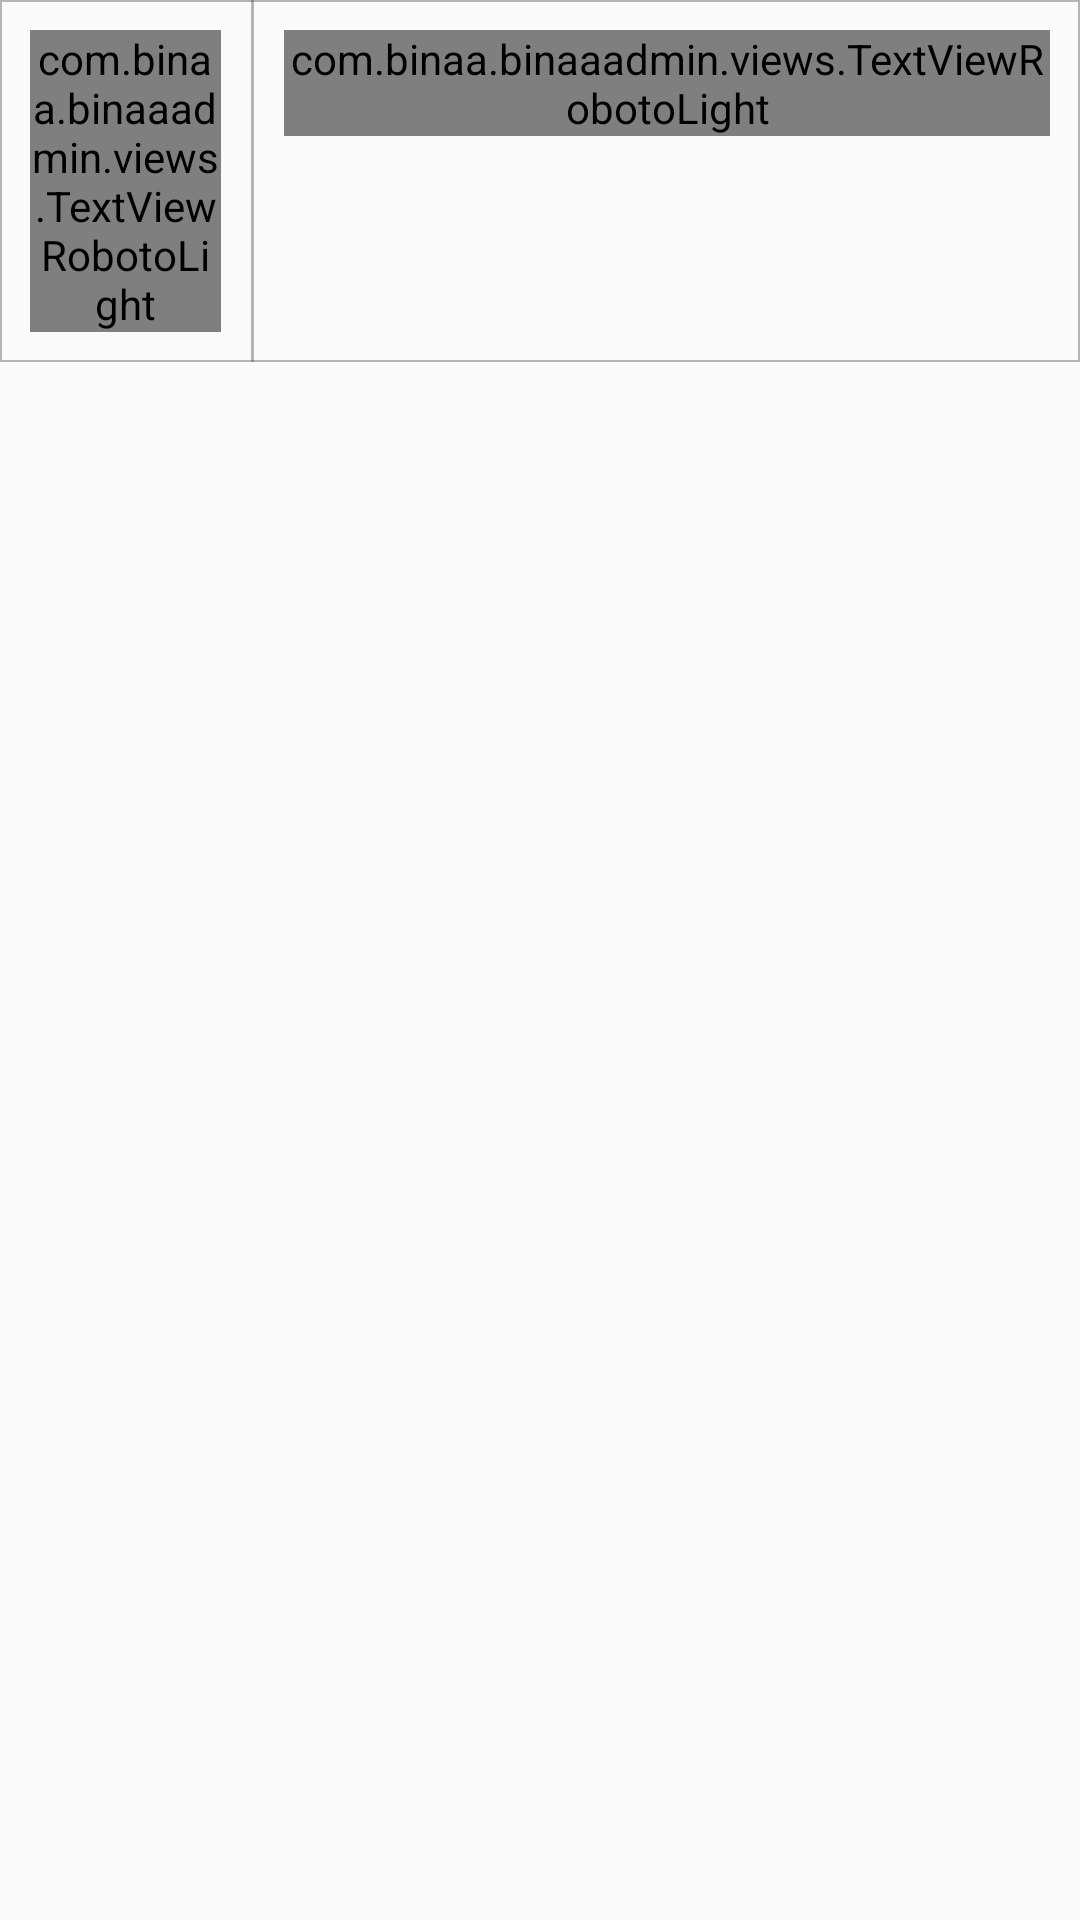

Produce the Android XML layout that renders to this screen, including the resource entries it uses.
<!-- AndroidManifest.xml: application theme AppTheme -->
<!-- res/layout/fragment_home_page.xml -->
<?xml version="1.0" encoding="utf-8"?>
<RelativeLayout xmlns:android="http://schemas.android.com/apk/res/android"
    android:layout_width="match_parent"
    android:layout_height="match_parent">

    <include
        android:id="@+id/header"
        layout="@layout/reservation_item_view"
        android:layout_width="match_parent"
        android:layout_height="wrap_content"
        android:layout_alignParentTop="true"
        android:layout_centerInParent="true" />

    <android.support.v7.widget.RecyclerView
        android:id="@+id/recycler"
        android:layout_width="match_parent"
        android:layout_height="match_parent"
        android:layout_below="@+id/header" />

</RelativeLayout>
<!-- res/layout/reservation_item_view.xml (included above) -->
<?xml version="1.0" encoding="utf-8"?>
<LinearLayout xmlns:android="http://schemas.android.com/apk/res/android"
    xmlns:tools="http://schemas.android.com/tools"
    android:layout_width="match_parent"
    android:layout_height="wrap_content"
    android:weightSum="5"
    android:background="@drawable/rect_gray_stroke"
    android:orientation="horizontal">

    <com.binaa.binaaadmin.views.TextViewRobotoLight
        android:id="@+id/textViewName"
        android:layout_width="0dp"
        android:layout_height="wrap_content"
        android:layout_margin="10dp"
        android:layout_weight="1"
        android:lines="1"
        android:text="@string/name"
        android:textAlignment="center"
        android:textColor="@color/colorPrimary"
        android:textSize="@dimen/textSizeNormal"
        tools:ignore="RelativeOverlap" />

    <View
        android:layout_width="1dp"
        android:layout_height="match_parent"
        android:background="@color/grayHint" />

    <com.binaa.binaaadmin.views.TextViewRobotoLight
        android:id="@+id/textViewEmail"
        android:layout_width="0dp"
        android:layout_height="wrap_content"
        android:layout_weight="4"
        android:layout_margin="10dp"
        android:lines="1"
        android:text="@string/e_mail"
        android:textAlignment="center"
        android:textColor="@color/colorPrimary"
        android:textSize="@dimen/textSizeNormal"
        tools:ignore="RelativeOverlap" />
</LinearLayout>
<!-- resources referenced by this layout -->
<resources>
  <color name="colorPrimary">#073370</color>
  <color name="grayHint">#60414141</color>
  <dimen name="textSizeNormal">17sp</dimen>
  <!-- drawable rect_gray_stroke (drawable) -->
  <?xml version="1.0" encoding="utf-8"?>
  <layer-list xmlns:android="http://schemas.android.com/apk/res/android">
      <item>
          <shape android:shape="rectangle">
  
              <size
                  android:width="150dp"
                  android:height="30dp" />
  
              <stroke
                  android:width="0.5dp"
                  android:color="@color/grayHint" />
          </shape>
      </item>
  </layer-list>
  <string name="e_mail">البريد الالكتروني</string>
  <string name="name">الأسم</string>
  <style name="AppTheme" parent="Theme.AppCompat.Light.NoActionBar">
          
          <item name="colorPrimary">@color/colorPrimary</item>
          <item name="colorPrimaryDark">@color/colorPrimaryDark</item>
          <item name="colorAccent">@color/colorPrimary</item>
      </style>
  <color name="colorPrimaryDark">#06295b</color>
</resources>
